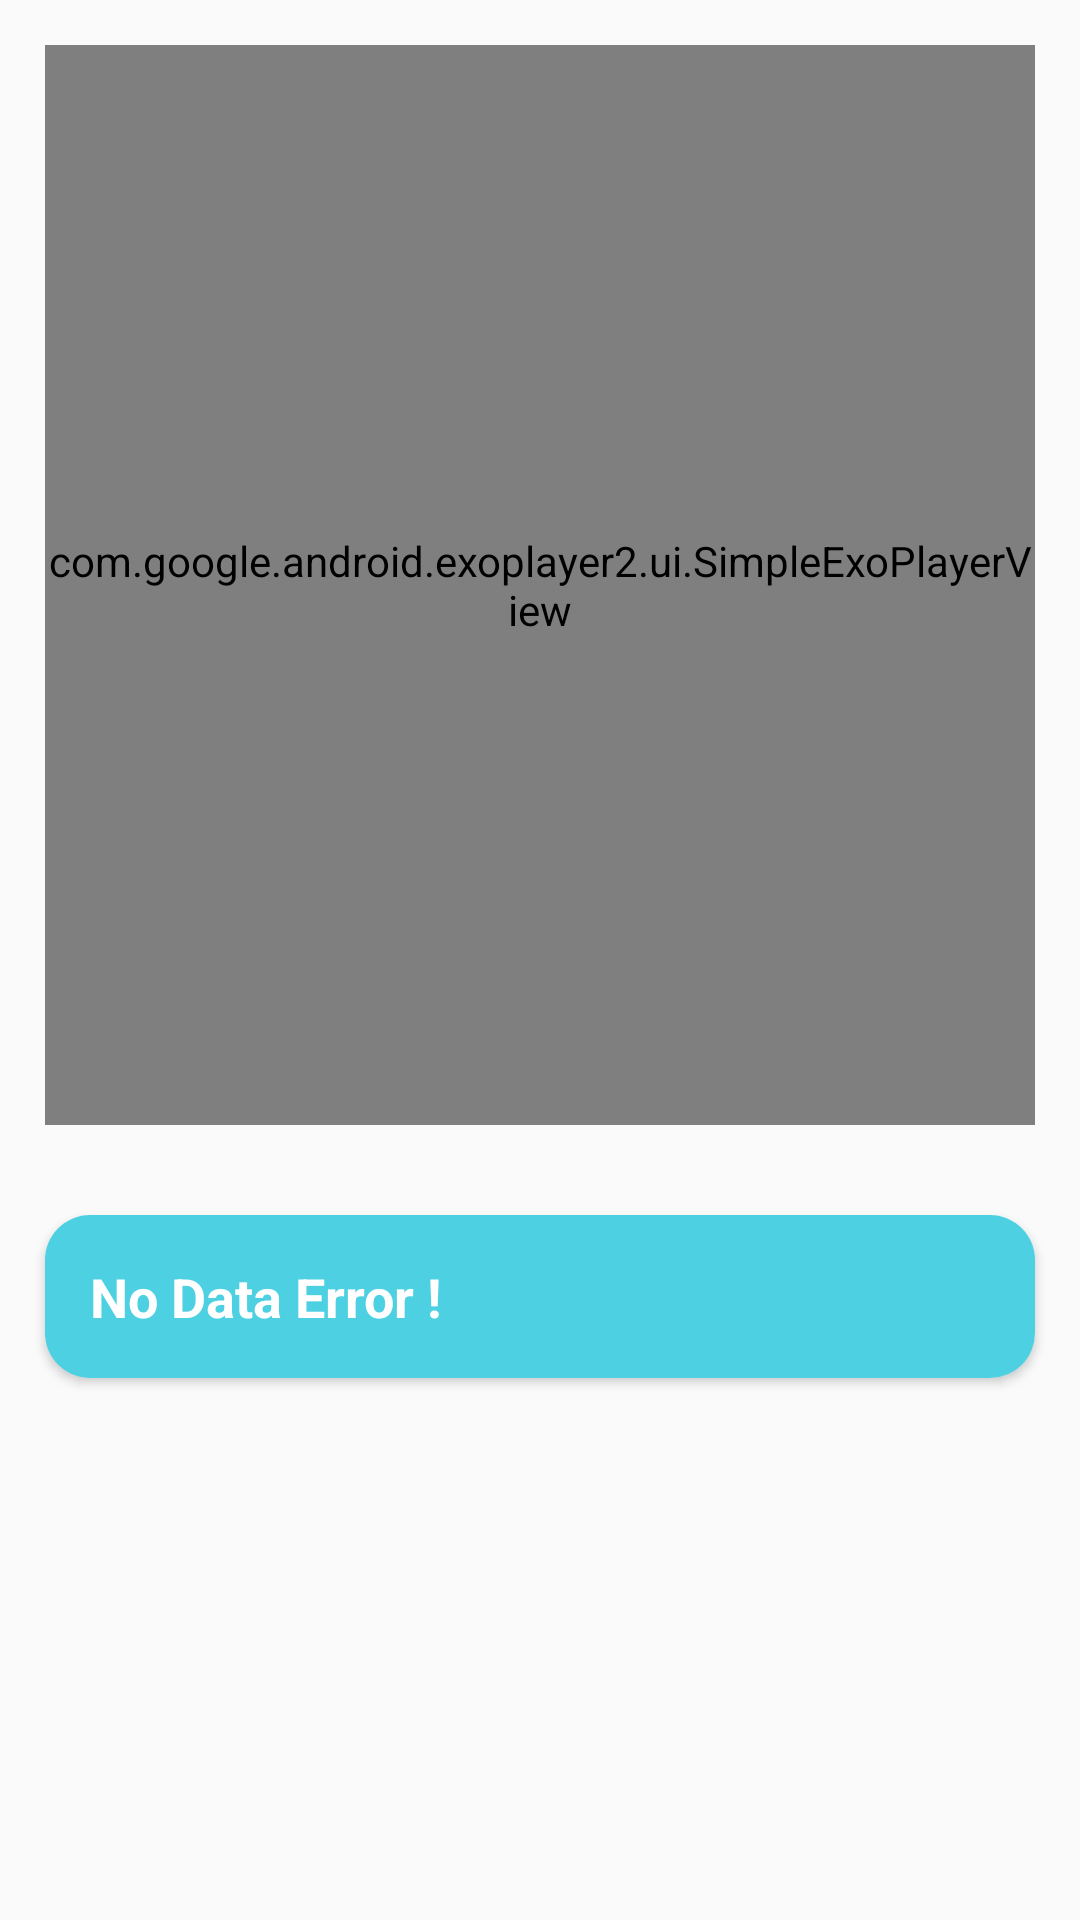

The Android layout XML behind this screen, and the referenced resources:
<!-- AndroidManifest.xml: application theme AppTheme -->
<!-- res/layout/fragment_vido.xml -->
<?xml version="1.0" encoding="utf-8"?>
<RelativeLayout xmlns:android="http://schemas.android.com/apk/res/android"

    xmlns:app="http://schemas.android.com/apk/res-auto"
    xmlns:tools="http://schemas.android.com/tools"
    android:layout_width="match_parent"
    android:layout_height="match_parent"
    android:keepScreenOn="true"
    tools:context=".fragments.VidoFragment">

    <ImageView
        android:id="@+id/img_no"
        android:layout_width="match_parent"

        android:layout_height="360dp"
        android:layout_margin="15dp"



        android:scaleType="fitXY"
        android:src="@drawable/no_video"
        android:visibility="gone" />

    <androidx.cardview.widget.CardView
        android:id="@+id/card"
        android:layout_width="match_parent"
        android:layout_height="wrap_content"
        android:layout_below="@id/video_view"
        android:layout_margin="15dp"

        android:elevation="12dp"
        app:cardCornerRadius="15dp">

        <TextView
            android:id="@+id/txt_step_ins"
            android:layout_width="match_parent"
            android:layout_height="wrap_content"
            android:layout_below="@id/txt_intgradines_main"
            android:background="@color/colorPrimary"
            android:padding="15dp"
            android:paddingTop="10dp"


            android:text="@string/no_data"
            android:textColor="#FFFFFF"
            android:textSize="18sp"
            android:textStyle="bold" />

    </androidx.cardview.widget.CardView>


    <com.google.android.exoplayer2.ui.SimpleExoPlayerView
        android:id="@+id/video_view"

        android:layout_width="match_parent"

        android:layout_height="360dp"
        android:layout_margin="15dp"
        android:background="#000" />


</RelativeLayout>
<!-- resources referenced by this layout -->
<resources>
  <color name="colorPrimary">#4DD0E1</color>
  <!-- drawable no_video: jpg bitmap (drawable, 76369 bytes) -->
  <string name="no_data">No Data Error !</string>
  <style name="AppTheme" parent="Theme.AppCompat.Light.DarkActionBar">
          
          <item name="colorPrimary">@color/colorPrimary</item>
          <item name="colorPrimaryDark">@color/colorPrimaryDark</item>
          <item name="colorAccent">@color/colorAccent</item>
          <item name="colorControlHighlight">@color/colorPrimaryDark</item>
      </style>
  <color name="colorPrimaryDark">#4DD0E1</color>
  <color name="colorAccent">#00E676</color>
</resources>
